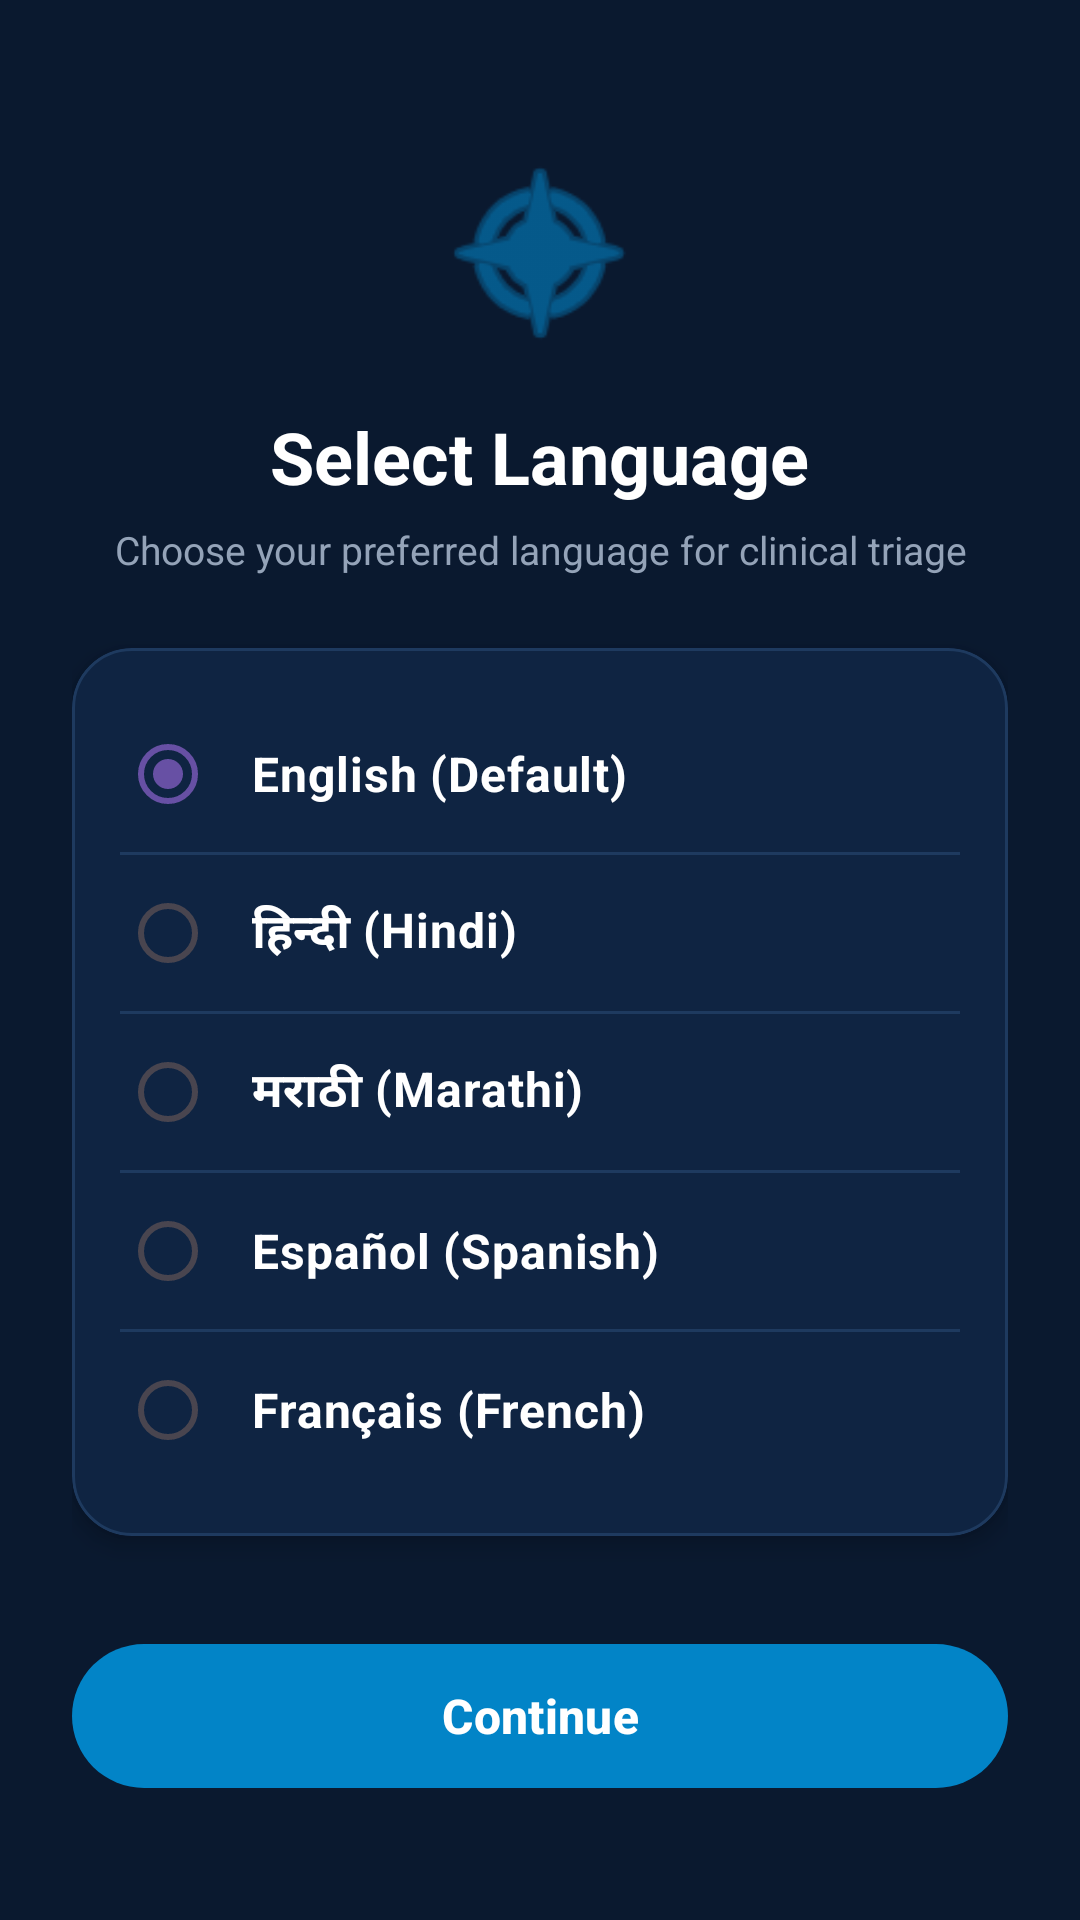

Produce the Android XML layout that renders to this screen, including the resource entries it uses.
<!-- AndroidManifest.xml: application theme Theme.MyApplication -->
<!-- res/layout/activity_language_selection.xml -->
<?xml version="1.0" encoding="utf-8"?>
<androidx.constraintlayout.widget.ConstraintLayout
    xmlns:android="http://schemas.android.com/apk/res/android"
    xmlns:app="http://schemas.android.com/apk/res-auto"
    xmlns:tools="http://schemas.android.com/tools"
    android:layout_width="match_parent"
    android:layout_height="match_parent"
    android:background="#0A192F"
    android:padding="24dp"
    tools:context=".LanguageSelectionActivity">

    
    <LinearLayout
        android:id="@+id/headerLayout"
        android:layout_width="match_parent"
        android:layout_height="wrap_content"
        android:gravity="center"
        android:orientation="vertical"
        android:layout_marginTop="24dp"
        app:layout_constraintTop_toTopOf="parent">

        <ImageView
            android:layout_width="72dp"
            android:layout_height="72dp"
            android:layout_marginBottom="16dp"
            android:contentDescription="Language Selection Logo"
            android:src="@android:drawable/ic_menu_compass"
            app:tint="#0284C7" />

        <TextView
            android:id="@+id/tvSelectLangTitle"
            android:layout_width="wrap_content"
            android:layout_height="wrap_content"
            android:text="Select Language"
            android:textColor="#FFFFFF"
            android:textSize="24sp"
            android:textStyle="bold" />

        <TextView
            android:id="@+id/tvSelectLangSubtitle"
            android:layout_width="wrap_content"
            android:layout_height="wrap_content"
            android:layout_marginTop="6dp"
            android:gravity="center"
            android:text="Choose your preferred language for clinical triage"
            android:textColor="#94A3B8"
            android:textSize="13sp" />
    </LinearLayout>

    
    <com.google.android.material.card.MaterialCardView
        android:id="@+id/cardLangOptions"
        android:layout_width="match_parent"
        android:layout_height="wrap_content"
        android:layout_marginTop="24dp"
        app:cardBackgroundColor="#0F2442"
        app:cardCornerRadius="20dp"
        app:cardElevation="4dp"
        app:strokeColor="#1E3A5F"
        app:strokeWidth="1dp"
        app:layout_constraintTop_toBottomOf="@id/headerLayout">

        <RadioGroup
            android:id="@+id/rgLanguages"
            android:layout_width="match_parent"
            android:layout_height="wrap_content"
            android:padding="16dp">

            <RadioButton
                android:id="@+id/rbEnglish"
                android:layout_width="match_parent"
                android:layout_height="52dp"
                android:checked="true"
                android:paddingStart="12dp"
                android:text="English (Default)"
                android:textColor="#FFFFFF"
                android:textSize="16sp"
                android:textStyle="bold" />

            <View
                android:layout_width="match_parent"
                android:layout_height="1dp"
                android:background="#1E3A5F" />

            <RadioButton
                android:id="@+id/rbHindi"
                android:layout_width="match_parent"
                android:layout_height="52dp"
                android:paddingStart="12dp"
                android:text="हिन्दी (Hindi)"
                android:textColor="#FFFFFF"
                android:textSize="16sp"
                android:textStyle="bold" />

            <View
                android:layout_width="match_parent"
                android:layout_height="1dp"
                android:background="#1E3A5F" />

            <RadioButton
                android:id="@+id/rbMarathi"
                android:layout_width="match_parent"
                android:layout_height="52dp"
                android:paddingStart="12dp"
                android:text="मराठी (Marathi)"
                android:textColor="#FFFFFF"
                android:textSize="16sp"
                android:textStyle="bold" />

            <View
                android:layout_width="match_parent"
                android:layout_height="1dp"
                android:background="#1E3A5F" />

            <RadioButton
                android:id="@+id/rbSpanish"
                android:layout_width="match_parent"
                android:layout_height="52dp"
                android:paddingStart="12dp"
                android:text="Español (Spanish)"
                android:textColor="#FFFFFF"
                android:textSize="16sp"
                android:textStyle="bold" />

            <View
                android:layout_width="match_parent"
                android:layout_height="1dp"
                android:background="#1E3A5F" />

            <RadioButton
                android:id="@+id/rbFrench"
                android:layout_width="match_parent"
                android:layout_height="52dp"
                android:paddingStart="12dp"
                android:text="Français (French)"
                android:textColor="#FFFFFF"
                android:textSize="16sp"
                android:textStyle="bold" />

        </RadioGroup>
    </com.google.android.material.card.MaterialCardView>

    
    <com.google.android.material.button.MaterialButton
        android:id="@+id/btnContinueLang"
        android:layout_width="match_parent"
        android:layout_height="56dp"
        android:layout_marginBottom="16dp"
        android:text="Continue"
        android:textAllCaps="false"
        android:textColor="#FFFFFF"
        android:textSize="16sp"
        android:textStyle="bold"
        app:backgroundTint="#0284C7"
        app:cornerRadius="28dp"
        app:layout_constraintBottom_toBottomOf="parent" />

</androidx.constraintlayout.widget.ConstraintLayout>
<!-- resources referenced by this layout -->
<resources>
  <style name="Theme.MyApplication" parent="Base.Theme.MyApplication" />
  <style name="Base.Theme.MyApplication" parent="Theme.Material3.DayNight.NoActionBar">
          
          <item name="textInputStyle">@style/Widget.VisionTriage.TextInputLayout</item>
      </style>
  <style name="Widget.VisionTriage.TextInputLayout" parent="Widget.MaterialComponents.TextInputLayout.OutlinedBox">
          <item name="boxBackgroundMode">outline</item>
          <item name="boxBackgroundColor">#F8FAFC</item>
          <item name="boxStrokeColor">@color/selector_input_stroke</item>
          <item name="boxStrokeWidth">1.5dp</item>
          <item name="boxStrokeWidthFocused">2dp</item>
          <item name="boxCornerRadiusTopStart">14dp</item>
          <item name="boxCornerRadiusTopEnd">14dp</item>
          <item name="boxCornerRadiusBottomStart">14dp</item>
          <item name="boxCornerRadiusBottomEnd">14dp</item>
          
          <item name="android:textColorHint">#475569</item>
          <item name="hintTextColor">#0284C7</item>
          <item name="placeholderTextColor">#64748B</item>
          <item name="hintAnimationEnabled">true</item>
      </style>
</resources>
